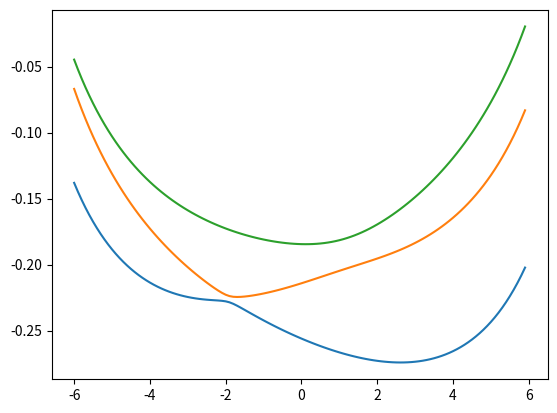

Python code for this plot:
import numpy as np
import matplotlib.pyplot as plt
from scipy.special import erf
from scipy.linalg import eigh_tridiagonal,eigh
def SM_potential(r,R,L=19.0,R_l=4.,R_r=3.1,R_f=5.):
    f1 = 1./np.abs(L/2.-R)
    f2 = 1./np.abs(L/2.+R)

    f3 = np.where(np.abs(R-r)<1e-8,\
          -2./(R_f*np.sqrt(np.pi)),\
           -erf(np.abs(R-r)/R_f)/np.abs(R-r))

    f4 = np.where(np.abs(r-L/2.)<1e-8,\
        -2./(R_r*np.sqrt(np.pi)),\
        -erf(np.abs(r-L/2.)/R_r)/np.abs(r-L/2.))

    f5 = np.where(np.abs(r+L/2.)<1e-8,\
        -2./(R_l*np.sqrt(np.pi)),\
        -erf(np.abs(r+L/2.)/R_l)/np.abs(r+L/2.))
    return f1+f2+f3+f4+f5


L = 19.0

R_f = 5.
R_l = 4.
R_r = 3.1

dr = 0.1
dR = 0.1

r_array = np.arange(-L,L,dr)
R_array = np.arange(-6.,6.,dR)

Nr = np.size(r_array)
NR = np.size(R_array)


# def hamiltonian(dr,Nr,r_array,R):
#     H = np.zeros([Nr,Nr])

#     H += SM_potential(r_array,R)*np.eye(Nr)
    
#     H += np.eye(Nr)/dr**2
#     H += -np.eye(Nr,k=1)/(2.*dr**2)
#     H += -np.eye(Nr,k=-1)/(2.*dr**2)
#     return H

def hamiltonian(dr,Nr,r_array,R):
    H = np.zeros([Nr,Nr])

    H += SM_potential(r_array,R)*np.eye(Nr)
    
    #Diagonal
    H += (-49./18.)*-np.eye(Nr)/(2.*dr**2)

    #First off diagonal
    H += (3./2.)*-np.eye(Nr,k=1)/(2.*dr**2)
    H += (3./2.)*-np.eye(Nr,k=-1)/(2.*dr**2)

    #Second off diagonal
    H += (-3./20.)*-np.eye(Nr,k=2)/(2.*dr**2)
    H += (-3./20.)*-np.eye(Nr,k=-2)/(2.*dr**2)

    #Third off diagonal
    H += (1./90.)*-np.eye(Nr,k=3)/(2.*dr**2)
    H += (1./90.)*-np.eye(Nr,k=-3)/(2.*dr**2)
    return H

print(Nr,NR)

GS_e = np.zeros([NR])
FE_e = np.zeros([NR])
SE_e = np.zeros([NR]) 

GS = np.zeros([NR,Nr])
FE = np.zeros([NR,Nr])
SE = np.zeros([NR,Nr]) 

for i in range(0,NR):
    print(i)
    W,V = eigh(hamiltonian(dr,Nr,r_array,R_array[i]))


    GS_e[i] = W[0]
    FE_e[i] = W[1]
    SE_e[i] = W[2]

    GS[i,:] = V[:,0]
    FE[i,:] = V[:,1]
    SE[i,:] = V[:,2]

plt.plot(R_array,GS_e)
plt.plot(R_array,FE_e)
plt.plot(R_array,SE_e)
plt.savefig("bopes.png")
